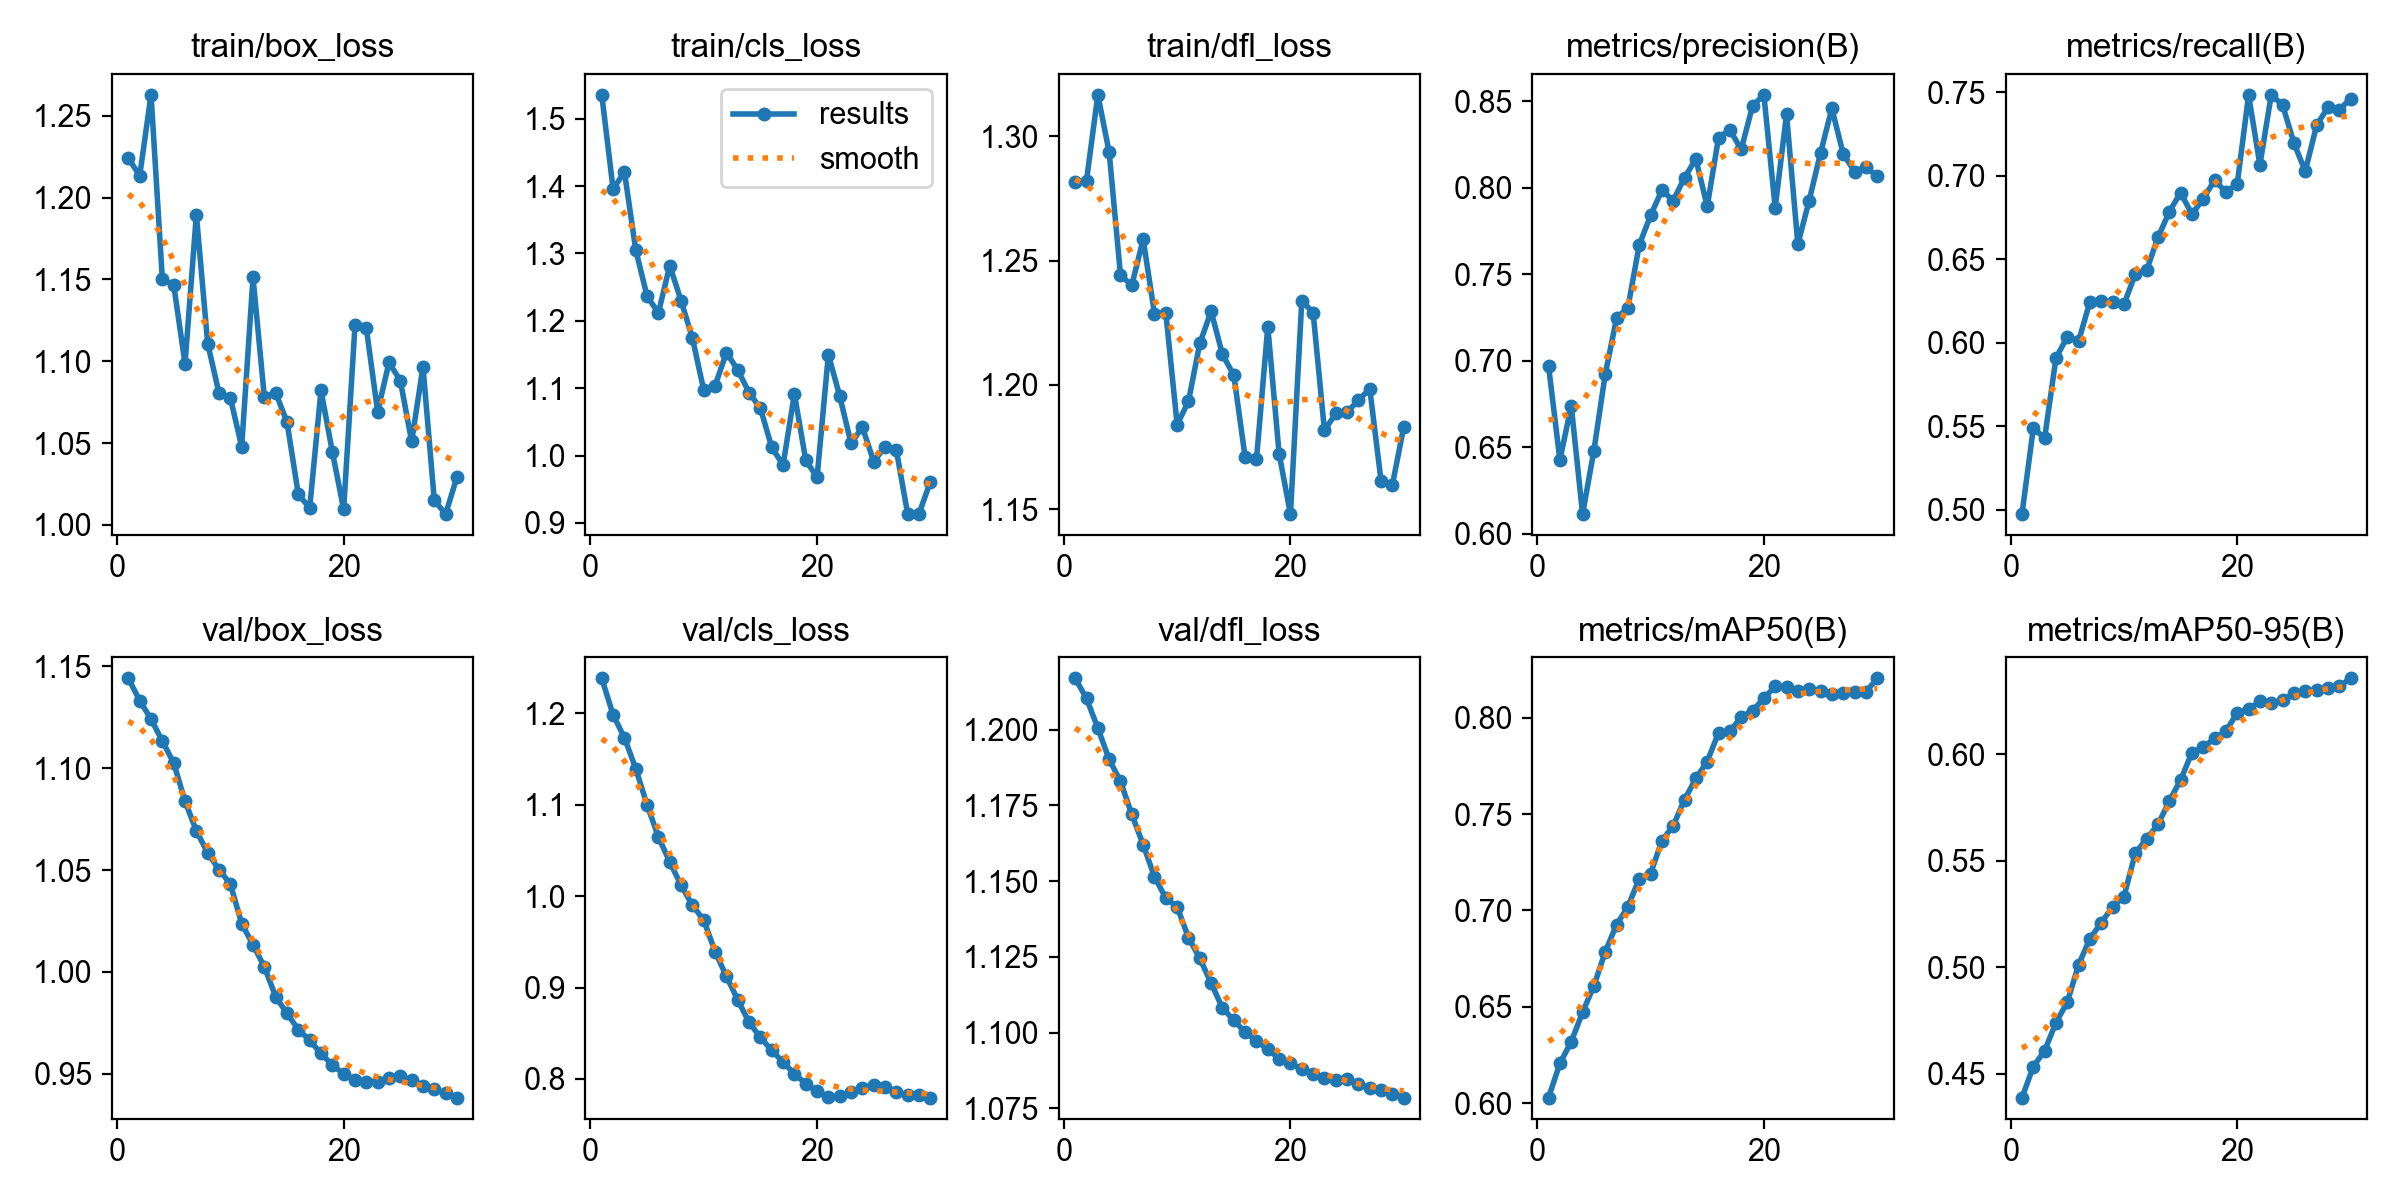

Source data for this figure (header and first rows):
epoch, time, train/box_loss, train/cls_loss, train/dfl_loss, metrics/precision(B), metrics/recall(B), metrics/mAP50(B), metrics/mAP50-95(B), val/box_loss, val/cls_loss, val/dfl_loss, lr/pg0, lr/pg1, lr/pg2
1, 90.47, 1.224, 1.535, 1.282, 0.6969, 0.4975, 0.6029, 0.4388, 1.144, 1.238, 1.217, 8.33e-06, 8.33e-06, 8.33e-06
2, 182, 1.213, 1.395, 1.282, 0.6426, 0.5489, 0.6206, 0.4533, 1.133, 1.198, 1.21, 1.72609e-05, 1.72609e-05, 1.72609e-05
3, 275.6, 1.263, 1.421, 1.317, 0.6741, 0.5431, 0.6319, 0.4608, 1.124, 1.173, 1.201, 2.55636e-05, 2.55636e-05, 2.55636e-05
4, 368.7, 1.15, 1.305, 1.294, 0.6114, 0.5909, 0.6471, 0.4741, 1.113, 1.14, 1.19, 3.32379e-05, 3.32379e-05, 3.32379e-05
5, 462.3, 1.147, 1.236, 1.244, 0.6482, 0.6037, 0.6608, 0.4836, 1.103, 1.1, 1.183, 4.02839e-05, 4.02839e-05, 4.02839e-05
6, 557.7, 1.098, 1.212, 1.24, 0.6922, 0.6011, 0.6785, 0.5013, 1.084, 1.065, 1.172, 4.67016e-05, 4.67016e-05, 4.67016e-05
7, 651.4, 1.19, 1.282, 1.259, 0.7247, 0.6247, 0.6927, 0.5135, 1.069, 1.037, 1.162, 5.24909e-05, 5.24909e-05, 5.24909e-05
8, 747.7, 1.111, 1.23, 1.229, 0.7307, 0.6251, 0.7018, 0.5209, 1.058, 1.012, 1.151, 5.76519e-05, 5.76519e-05, 5.76519e-05
9, 843.8, 1.081, 1.174, 1.229, 0.7669, 0.6242, 0.7165, 0.5285, 1.05, 0.99, 1.144, 6.21846e-05, 6.21846e-05, 6.21846e-05
10, 936.3, 1.078, 1.097, 1.184, 0.784, 0.623, 0.719, 0.5332, 1.043, 0.9739, 1.142, 6.6089e-05, 6.6089e-05, 6.6089e-05
11, 1029, 1.048, 1.104, 1.193, 0.7986, 0.6413, 0.7361, 0.5537, 1.024, 0.9393, 1.131, 6.93651e-05, 6.93651e-05, 6.93651e-05
12, 1130, 1.151, 1.153, 1.217, 0.7926, 0.6434, 0.744, 0.5604, 1.013, 0.9124, 1.125, 7.20129e-05, 7.20129e-05, 7.20129e-05
13, 1228, 1.078, 1.127, 1.23, 0.8059, 0.6632, 0.7575, 0.5671, 1.003, 0.8866, 1.116, 7.1876e-05, 7.1876e-05, 7.1876e-05
14, 1328, 1.081, 1.093, 1.212, 0.8166, 0.6785, 0.7685, 0.5781, 0.9879, 0.862, 1.108, 6.7949e-05, 6.7949e-05, 6.7949e-05
15, 1419, 1.063, 1.07, 1.204, 0.7893, 0.6901, 0.7772, 0.588, 0.9796, 0.8455, 1.104, 6.4022e-05, 6.4022e-05, 6.4022e-05
16, 1513, 1.019, 1.012, 1.171, 0.829, 0.677, 0.7921, 0.6009, 0.9717, 0.8312, 1.1, 6.0095e-05, 6.0095e-05, 6.0095e-05
17, 1602, 1.01, 0.9859, 1.17, 0.8335, 0.6864, 0.7928, 0.6034, 0.9664, 0.8184, 1.097, 5.6168e-05, 5.6168e-05, 5.6168e-05
18, 1700, 1.082, 1.092, 1.223, 0.8221, 0.6974, 0.8004, 0.6076, 0.96, 0.8056, 1.094, 5.2241e-05, 5.2241e-05, 5.2241e-05
19, 1797, 1.045, 0.9933, 1.172, 0.8472, 0.6903, 0.8036, 0.6109, 0.9543, 0.7949, 1.091, 4.8314e-05, 4.8314e-05, 4.8314e-05
20, 1893, 1.01, 0.9674, 1.148, 0.8537, 0.6953, 0.81, 0.6197, 0.9499, 0.7868, 1.09, 4.4387e-05, 4.4387e-05, 4.4387e-05
21, 1986, 1.122, 1.15, 1.234, 0.7885, 0.7483, 0.8163, 0.6212, 0.9472, 0.7804, 1.088, 4.046e-05, 4.046e-05, 4.046e-05
22, 2079, 1.12, 1.088, 1.229, 0.8424, 0.7067, 0.8158, 0.6251, 0.9462, 0.7812, 1.086, 3.6533e-05, 3.6533e-05, 3.6533e-05
23, 2173, 1.069, 1.018, 1.182, 0.7674, 0.7486, 0.8136, 0.6244, 0.9462, 0.7858, 1.085, 3.2606e-05, 3.2606e-05, 3.2606e-05
24, 2268, 1.099, 1.042, 1.189, 0.7927, 0.7425, 0.8148, 0.6254, 0.9479, 0.7904, 1.084, 2.8679e-05, 2.8679e-05, 2.8679e-05
25, 2365, 1.088, 0.9911, 1.189, 0.82, 0.7197, 0.814, 0.6288, 0.9488, 0.7934, 1.085, 2.4752e-05, 2.4752e-05, 2.4752e-05
26, 2458, 1.051, 1.013, 1.194, 0.8459, 0.7028, 0.8122, 0.6297, 0.9469, 0.791, 1.083, 2.0825e-05, 2.0825e-05, 2.0825e-05
27, 2552, 1.097, 1.008, 1.198, 0.8196, 0.7303, 0.813, 0.6305, 0.9442, 0.7859, 1.082, 1.6898e-05, 1.6898e-05, 1.6898e-05
28, 2645, 1.015, 0.9131, 1.161, 0.8094, 0.7411, 0.8135, 0.6314, 0.9423, 0.7822, 1.081, 1.2971e-05, 1.2971e-05, 1.2971e-05
29, 2735, 1.007, 0.9137, 1.16, 0.8119, 0.7395, 0.8132, 0.632, 0.9406, 0.7821, 1.08, 9.044e-06, 9.044e-06, 9.044e-06
30, 2829, 1.029, 0.9611, 1.183, 0.8066, 0.7463, 0.8204, 0.6358, 0.9383, 0.7796, 1.079, 5.117e-06, 5.117e-06, 5.117e-06
